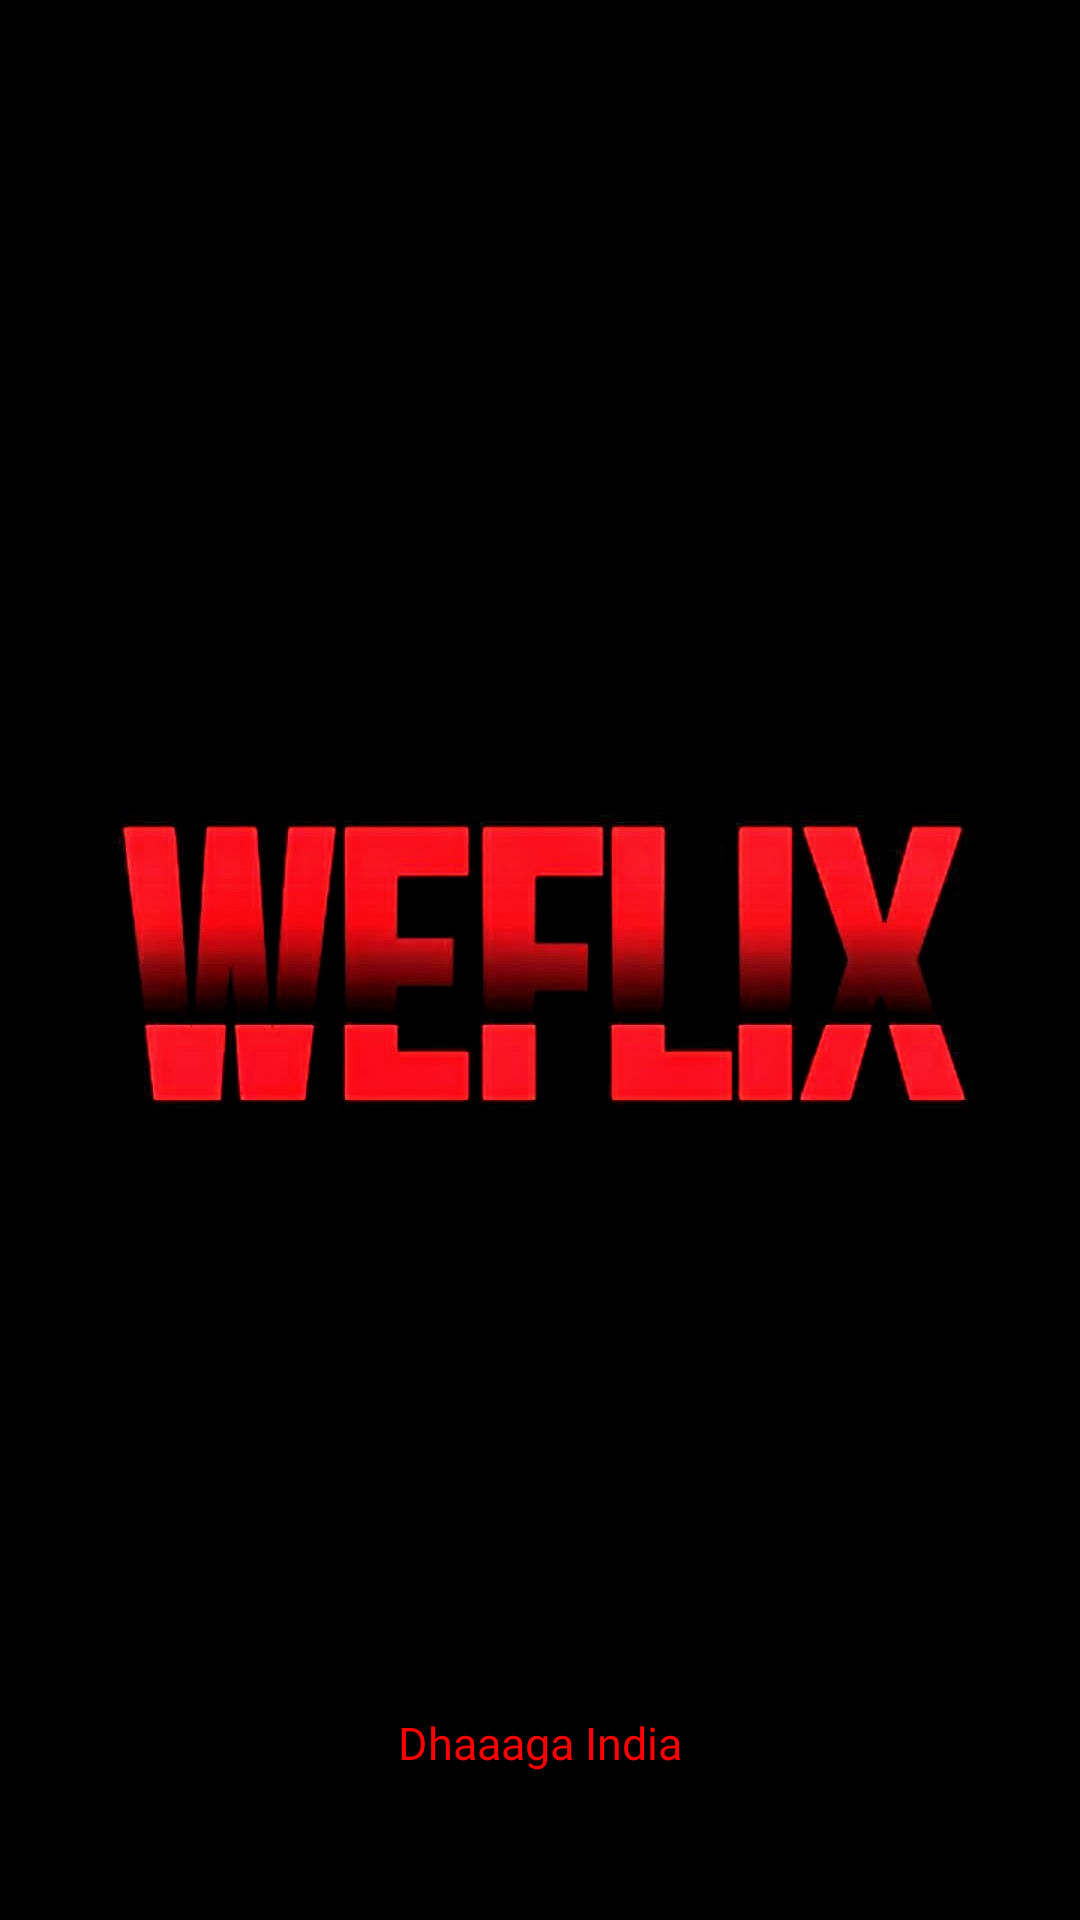

Here is an Android app screen rendered from its layout file. Give the layout XML and the strings, colors and styles it references.
<!-- AndroidManifest.xml: application theme AppTheme -->
<!-- res/layout/activity_splash_screen.xml -->
<?xml version="1.0" encoding="utf-8"?>
<androidx.constraintlayout.widget.ConstraintLayout xmlns:android="http://schemas.android.com/apk/res/android"
    xmlns:app="http://schemas.android.com/apk/res-auto"
    xmlns:tools="http://schemas.android.com/tools"
    android:layout_width="match_parent"
    android:layout_height="match_parent"
    android:background="#000000"

    tools:context=".SplashScreen">


    <ImageView
        android:id="@+id/imageView2"
        android:layout_width="wrap_content"
        android:layout_height="wrap_content"
        app:layout_constraintStart_toStartOf="parent"
        app:layout_constraintTop_toTopOf="parent"
        app:srcCompat="@drawable/weflx" />


    <TextView
        android:id="@+id/textView2"
        android:layout_width="wrap_content"
        android:layout_height="wrap_content"
        android:fontFamily="@font/psbold"
        android:text="Dhaaaga India"
        android:textColor="#FF0000"

        android:textSize="15sp"
        android:padding="5dp"
        android:textStyle="normal"
        app:layout_constraintBottom_toBottomOf="parent"
        app:layout_constraintEnd_toEndOf="parent"
        app:layout_constraintStart_toStartOf="parent"
        app:layout_constraintTop_toTopOf="parent"
        app:layout_constraintVertical_bias="0.928" />






</androidx.constraintlayout.widget.ConstraintLayout>
<!-- resources referenced by this layout -->
<resources>
  <!-- drawable weflx: jpg bitmap (drawable-v24, 39509 bytes) -->
  <style name="AppTheme" parent="Theme.AppCompat.Light.NoActionBar">
      
      <item name="colorPrimary">#000000</item>
      <item name="colorPrimaryDark">#000</item>
      <item name="colorAccent">#E50914</item>
  
  </style>
</resources>
